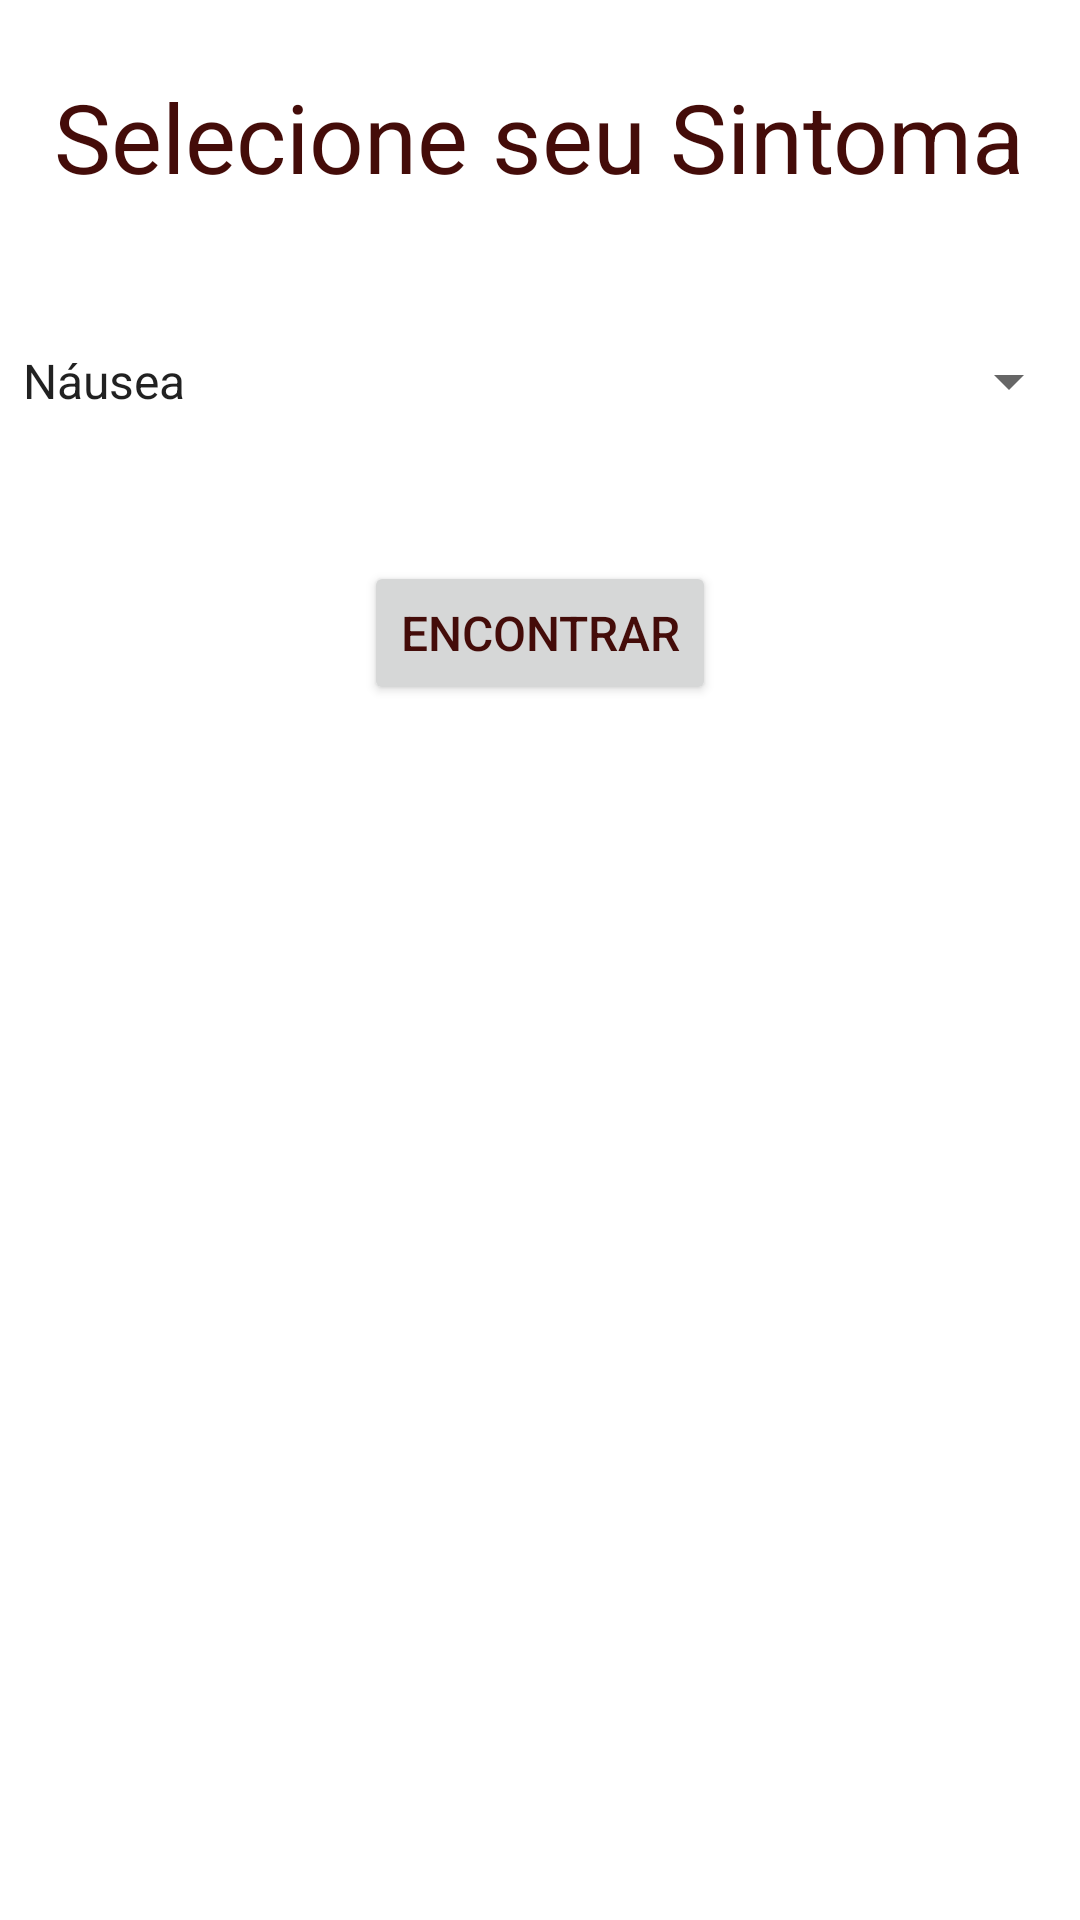

This screen was rendered from an Android layout file. Write that file and the resources it references.
<!-- AndroidManifest.xml: application theme AppTheme -->
<!-- res/layout/activity_pesquisa_remedio.xml -->
<?xml version="1.0" encoding="utf-8"?>
<RelativeLayout xmlns:android="http://schemas.android.com/apk/res/android"
    xmlns:tools="http://schemas.android.com/tools"
    android:layout_width="match_parent"
    android:layout_height="match_parent"
    android:paddingBottom="@dimen/activity_vertical_margin"
    android:paddingLeft="@dimen/activity_horizontal_margin"
    android:paddingRight="@dimen/activity_horizontal_margin"
    android:paddingTop="@dimen/activity_vertical_margin"
    android:background="@color/backgroundRenatoRPV"
    tools:context="com.renato.example.gui.PesquisaRemedioActivity">

    <TextView
        android:id="@+id/busca_texto_tela"
        android:layout_width="wrap_content"
        android:layout_height="wrap_content"
        android:text="@string/text_select_your_symptom"
        android:textSize="32sp"
        android:textColor="@color/black"
        android:layout_marginTop="24dp"
        android:layout_alignParentTop="true"
        android:layout_centerHorizontal="true" />

    <Spinner
        android:id="@+id/busca_parametro"
        android:layout_width="match_parent"
        android:layout_height="wrap_content"
        android:layout_below="@+id/busca_texto_tela"
        android:layout_marginTop="48dp"
        android:layout_alignParentStart="true"
        android:entries="@array/sintomas"
        android:textSize="20sp"/>

    <Button
        android:id="@+id/busca_botao"
        android:layout_width="wrap_content"
        android:layout_height="wrap_content"
        android:layout_below="@id/busca_parametro"
        android:layout_marginTop="48dp"
        android:layout_centerHorizontal="true"
        android:text="@string/btn_find_text"
        android:textColor="@color/black"
        android:textSize="16sp"
        android:onClick="onButtonClickPesquisa"/>

    <TextView
        android:id="@+id/busca_titulo_resultado"
        android:layout_width="wrap_content"
        android:layout_height="wrap_content"
        android:textSize="20sp"
        android:textColor="@color/black"
        android:layout_below="@id/busca_botao"
        android:layout_marginTop="48dp"
        android:layout_alignParentStart="true"
        />

    <TextView
        android:id="@+id/busca_remedio_resultado"
        android:layout_width="wrap_content"
        android:layout_height="wrap_content"
        android:textSize="24sp"
        android:textStyle="bold"
        android:textColor="@color/black"
        android:layout_below="@id/busca_titulo_resultado"
        android:layout_marginTop="32dp"
        android:layout_centerHorizontal="true"
        />


</RelativeLayout>
<!-- resources referenced by this layout -->
<resources>
  <string-array name="sintomas">
          <item>Náusea</item>
          <item>Dor de cabeça</item>
          <item>Dor de estômago</item>
          <item> Gripe</item>
      </string-array>
  <color name="backgroundRenatoRPV">#FFFFFF</color>
  <color name="black">#440C09</color>
  <string name="btn_find_text">Encontrar</string>
  <string name="text_select_your_symptom">Selecione seu Sintoma</string>
  <style name="AppTheme" parent="Theme.AppCompat.Light.DarkActionBar">
          
          <item name="colorPrimary">@color/backgroundRenatoRPVDark</item>
          <item name="colorPrimaryDark">@color/backgroundRenatoRPVDarker</item>
          <item name="colorAccent">@color/colorAccent</item>
      </style>
  <color name="backgroundRenatoRPVDark">#00e2b2</color>
  <color name="backgroundRenatoRPVDarker">#009979</color>
  <color name="colorAccent">#FF4081</color>
</resources>
